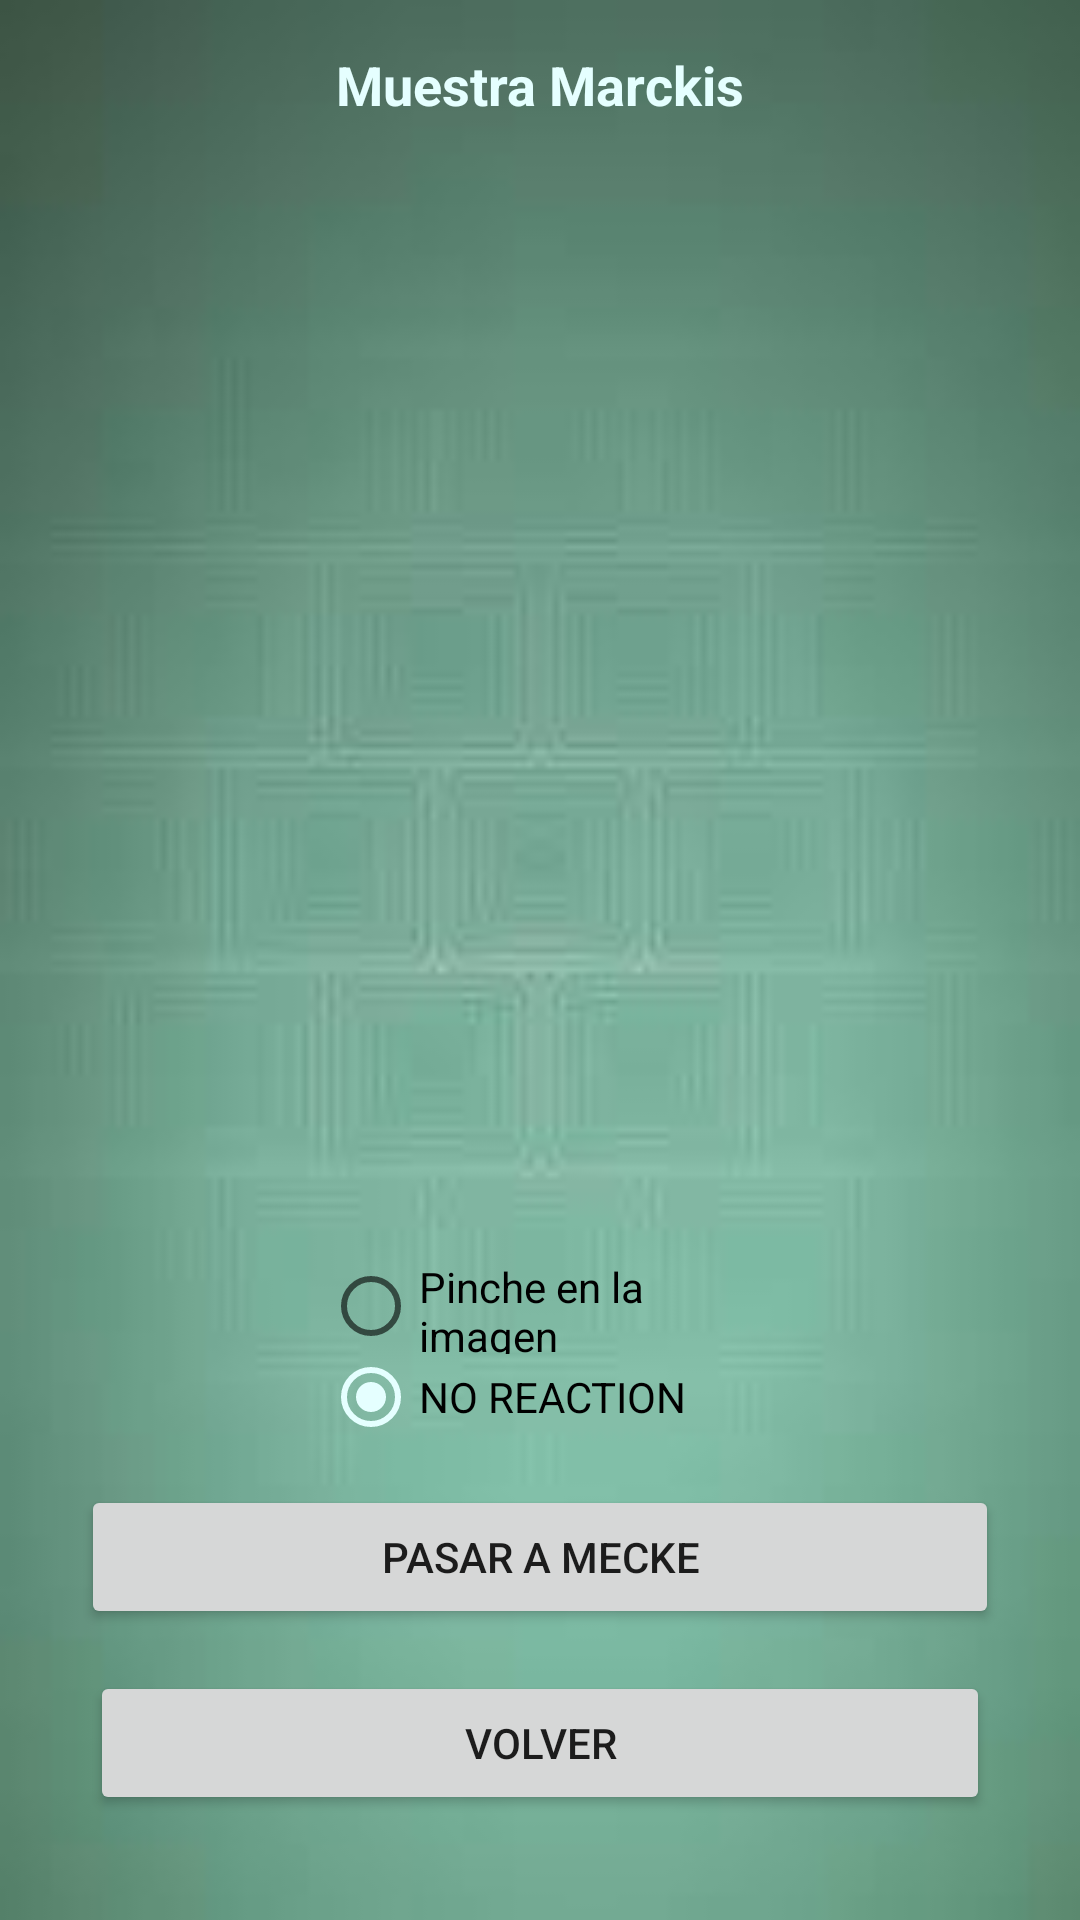

Layout XML and referenced resources for this Android screen:
<!-- AndroidManifest.xml: application theme AppTheme -->
<!-- res/layout/activity_muestra_marckis.xml -->
<?xml version="1.0" encoding="utf-8"?>
<android.support.constraint.ConstraintLayout xmlns:android="http://schemas.android.com/apk/res/android"
    xmlns:app="http://schemas.android.com/apk/res-auto"
    xmlns:tools="http://schemas.android.com/tools"
    android:layout_width="match_parent"
    android:layout_height="match_parent"
    android:background="@drawable/fondo"
    android:orientation="vertical"
    tools:context=".MuestraMarckisActivity">

    <ImageView
        android:id="@+id/imagen_marckis"
        android:layout_width="350dp"
        android:layout_height="350dp"
        android:layout_marginStart="30dp"
        android:layout_marginEnd="30dp"
        android:layout_marginBottom="13dp"
        android:contentDescription="@string/todo"
        app:layout_constraintBottom_toTopOf="@+id/rg_mar"
        app:layout_constraintEnd_toEndOf="parent"
        app:layout_constraintStart_toStartOf="parent"
        app:layout_constraintTop_toBottomOf="@+id/tv_marckis" />
        

    <TextView
        android:id="@+id/tv_marckis"
        android:layout_width="wrap_content"
        android:layout_height="wrap_content"
        android:layout_marginTop="16dp"
        android:layout_marginBottom="16dp"
        android:text="@string/muestra_marckis"
        android:textAlignment="center"
        android:textColor="@color/primaryLightColor"
        android:textSize="18sp"
        android:textStyle="bold"
        app:layout_constraintBottom_toTopOf="@+id/imagen_marckis"
        app:layout_constraintEnd_toEndOf="parent"
        app:layout_constraintStart_toStartOf="parent"
        app:layout_constraintTop_toTopOf="parent" />

    <RadioGroup
        android:id="@+id/rg_mar"
        android:layout_width="145dp"
        android:layout_height="0dp"
        android:layout_marginBottom="15dp"
        app:layout_constraintBottom_toTopOf="@+id/btnMecke"
        app:layout_constraintEnd_toEndOf="parent"
        app:layout_constraintStart_toStartOf="parent"
        app:layout_constraintTop_toBottomOf="@+id/imagen_marckis">

        <RadioButton
            android:id="@+id/marckisRGB"
            android:layout_width="wrap_content"
            android:layout_height="wrap_content"
            android:layout_weight="1"
            android:text="Pinche en la imagen" />

        <RadioButton
            android:id="@+id/mar_nr"
            android:layout_width="wrap_content"
            android:layout_height="wrap_content"
            android:layout_weight="1"
            android:checked="true"
            android:text="@string/no_reaction" />

    </RadioGroup>

    <Button
        android:id="@+id/btnMecke"
        android:layout_width="0dp"
        android:layout_height="wrap_content"
        android:layout_marginStart="27dp"
        android:layout_marginEnd="27dp"
        android:layout_marginBottom="14dp"
        android:text="@string/pasar_a_mecke"
        app:layout_constraintBottom_toTopOf="@+id/btnMarVolver"
        app:layout_constraintEnd_toEndOf="parent"
        app:layout_constraintStart_toStartOf="parent"
        app:layout_constraintTop_toBottomOf="@+id/rg_mar" />

    <Button
        android:id="@+id/btnMarVolver"
        android:layout_width="0dp"
        android:layout_height="wrap_content"
        android:layout_marginStart="30dp"
        android:layout_marginEnd="30dp"
        android:layout_marginBottom="35dp"
        android:text="@string/volver"
        app:layout_constraintBottom_toBottomOf="parent"
        app:layout_constraintEnd_toEndOf="parent"
        app:layout_constraintStart_toStartOf="parent"
        app:layout_constraintTop_toBottomOf="@+id/btnMecke" />

</android.support.constraint.ConstraintLayout>
<!-- resources referenced by this layout -->
<resources>
  <color name="primaryLightColor">#E5FFFF</color>
  <!-- drawable fondo: png bitmap (drawable, 2219 bytes) -->
  <string name="muestra_marckis">Muestra Marckis</string>
  <string name="no_reaction">NO REACTION</string>
  <string name="pasar_a_mecke">Pasar a Mecke</string>
  <string name="todo">TODO</string>
  <string name="volver">Volver</string>
  <style name="AppTheme" parent="Theme.AppCompat.Light.NoActionBar">
          
          <item name="colorPrimary">@color/primaryColor</item>
          <item name="colorPrimaryDark">@color/primaryDarkColor</item>
          <item name="colorAccent">@color/primaryLightColor</item>
  
      </style>
  <color name="primaryColor">#b2dfdb</color>
  <color name="primaryDarkColor">#82ada9</color>
</resources>
